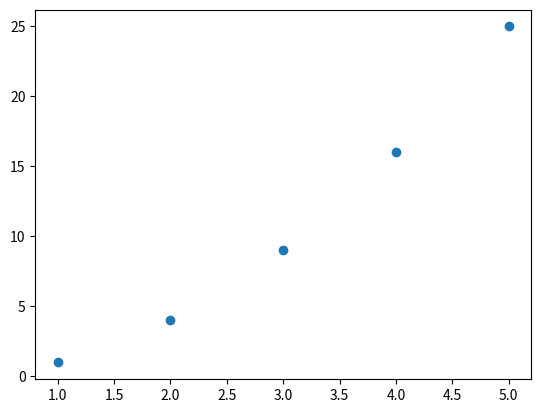
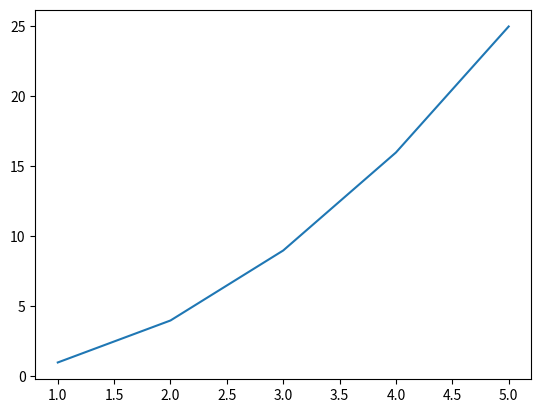

Here is the Python script that generated these plots, in order:
from matplotlib import pyplot as plt


x = [1, 2, 3, 4, 5]
y = [1, 4, 9, 16, 25]
plt.scatter(x, y)

# function to show the plot
plt.show()

plt.plot(x, y)

# function to show the plot
plt.show()
